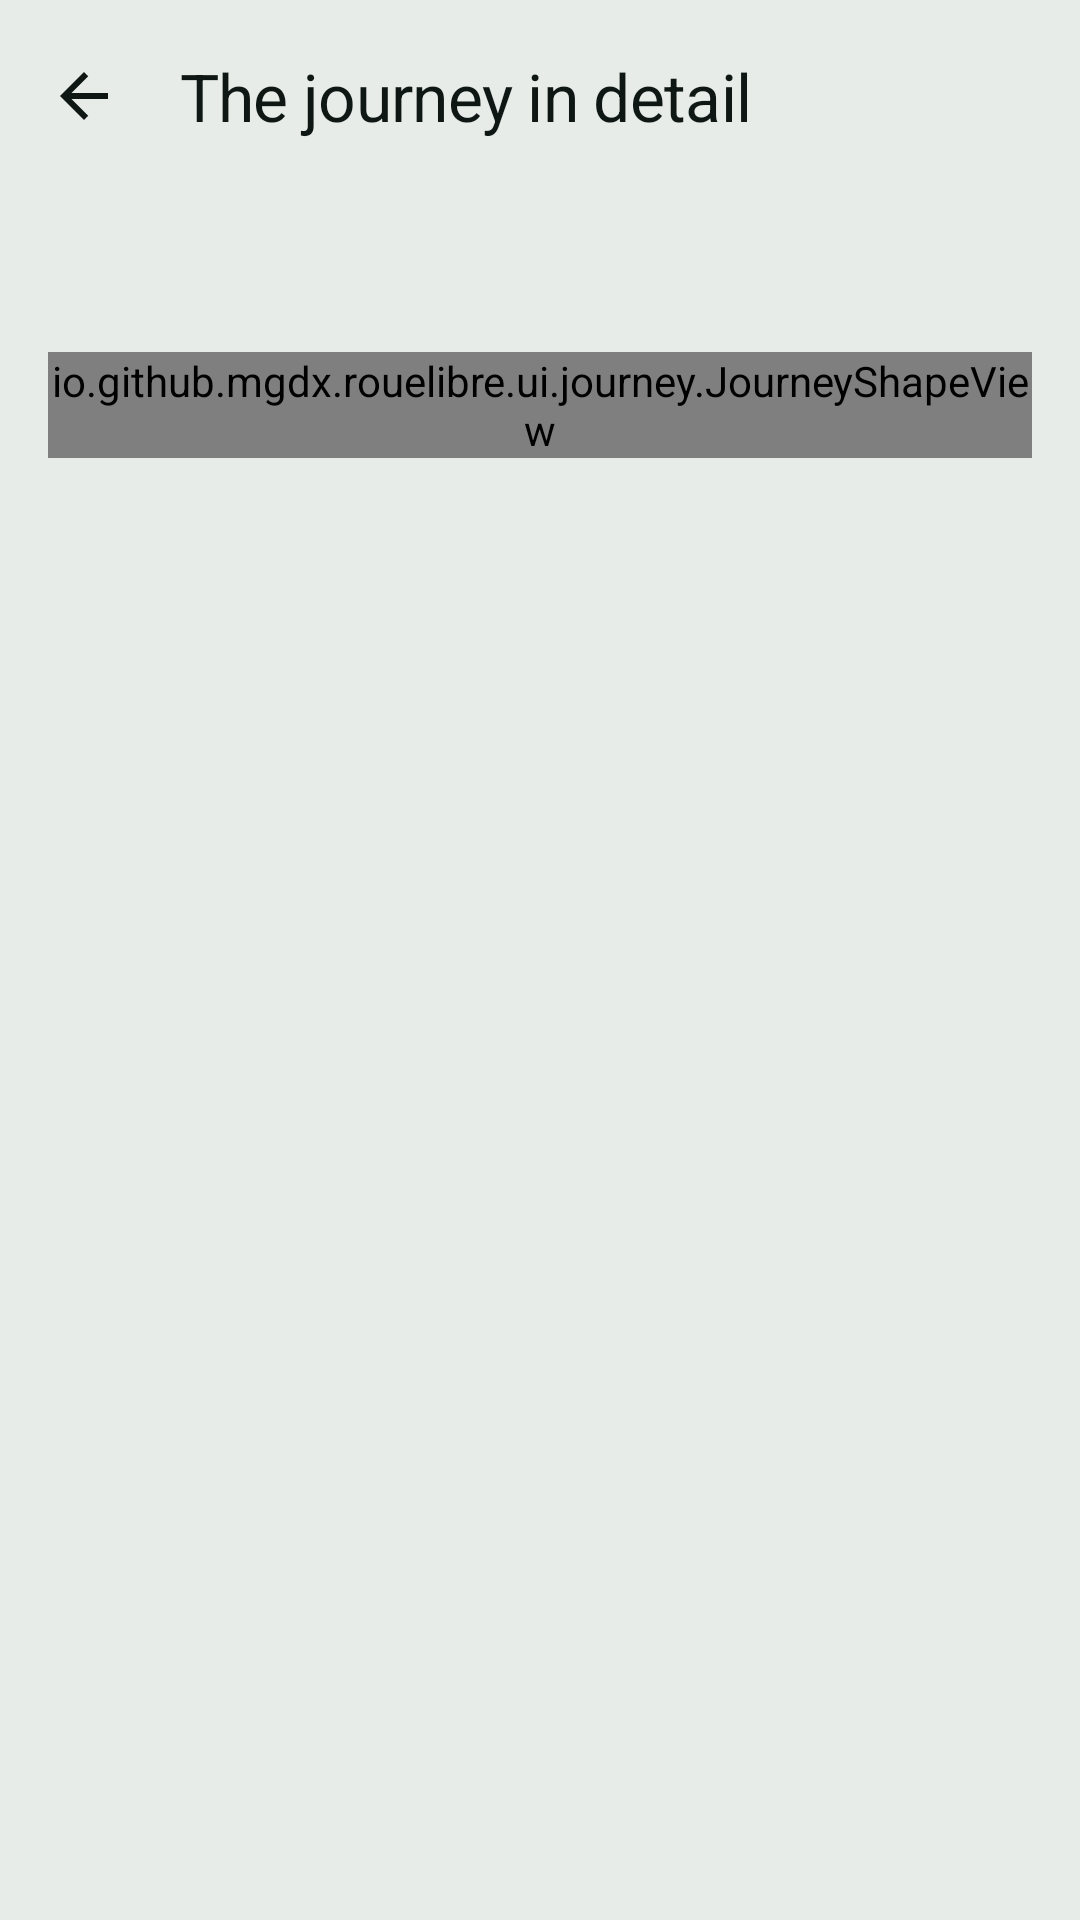

Write the Android layout XML for this screen, with the resource values it uses.
<!-- AndroidManifest.xml: application theme Theme.RoueLibre -->
<!-- res/layout/fragment_journey_detail.xml -->
<?xml version="1.0" encoding="utf-8"?>
<androidx.constraintlayout.widget.ConstraintLayout
    xmlns:android="http://schemas.android.com/apk/res/android"
    xmlns:app="http://schemas.android.com/apk/res-auto"
    xmlns:tools="http://schemas.android.com/tools"
    android:layout_width="match_parent"
    android:layout_height="match_parent"
    android:fitsSystemWindows="true">

    <com.google.android.material.appbar.MaterialToolbar
        android:id="@+id/toolbar"
        android:layout_width="0dp"
        android:layout_height="wrap_content"
        android:theme="@style/ThemeOverlay.RoueLibre.Toolbar"
        app:layout_constraintEnd_toEndOf="parent"
        app:layout_constraintStart_toStartOf="parent"
        app:layout_constraintTop_toTopOf="parent"
        app:navigationIcon="@drawable/ic_back"
        app:title="@string/journey_detail_title"
        app:titleTextAppearance="@style/TextAppearance.RoueLibre.Title" />

    <androidx.core.widget.NestedScrollView
        android:layout_width="0dp"
        android:layout_height="0dp"
        app:layout_constraintBottom_toBottomOf="parent"
        app:layout_constraintEnd_toEndOf="parent"
        app:layout_constraintStart_toStartOf="parent"
        app:layout_constraintTop_toBottomOf="@id/toolbar">

        <LinearLayout
            android:layout_width="match_parent"
            android:layout_height="wrap_content"
            android:orientation="vertical"
            android:paddingStart="@dimen/space_l"
            android:paddingTop="@dimen/space_s"
            android:paddingEnd="@dimen/space_l"
            android:paddingBottom="@dimen/space_xxl">

            
            <androidx.constraintlayout.widget.ConstraintLayout
                android:layout_width="match_parent"
                android:layout_height="wrap_content">

                
                <TextView
                    android:id="@+id/total_time"
                    android:layout_width="wrap_content"
                    android:layout_height="wrap_content"
                    android:fontFamily="@font/bricolage_semibold"
                    android:singleLine="true"
                    android:textAppearance="@style/TextAppearance.RoueLibre.Title"
                    app:layout_constraintStart_toStartOf="parent"
                    app:layout_constraintTop_toTopOf="parent"
                    tools:text="24 min" />

                
                <TextView
                    style="@style/Widget.RoueLibre.Name"
                    android:id="@+id/summary"
                    android:layout_width="0dp"
                    android:layout_height="wrap_content"
                    android:layout_marginStart="@dimen/space_m"
                    android:textAppearance="@style/TextAppearance.RoueLibre.Secondary"
                    app:layout_constraintEnd_toEndOf="parent"
                    app:layout_constraintStart_toEndOf="@id/total_time"
                    app:layout_constraintTop_toTopOf="@id/total_time"
                    tools:text="of which 9 min walking and 13 min riding · 4.1 km · 45 m of climb" />
            </androidx.constraintlayout.widget.ConstraintLayout>

            
            <io.github.mgdx.rouelibre.ui.journey.JourneyShapeView
                android:id="@+id/shape"
                android:layout_width="match_parent"
                android:layout_height="wrap_content"
                android:layout_marginTop="@dimen/space_l"
                android:importantForAccessibility="no" />

            
            <LinearLayout
                android:id="@+id/steps"
                android:layout_width="match_parent"
                android:layout_height="wrap_content"
                android:layout_marginTop="@dimen/space_l"
                android:orientation="vertical" />

            
            <TextView
                android:id="@+id/profile_title"
                android:layout_width="match_parent"
                android:layout_height="wrap_content"
                android:layout_marginTop="@dimen/space_xl"
                android:text="@string/journey_detail_profile"
                android:textAppearance="@style/TextAppearance.RoueLibre.Label"
                android:visibility="gone"
                tools:visibility="visible" />

            <io.github.mgdx.rouelibre.ui.journey.ElevationProfileView
                android:id="@+id/profile"
                android:layout_width="match_parent"
                android:layout_height="@dimen/journey_profile_height"
                android:layout_marginTop="@dimen/space_s"
                android:visibility="gone"
                tools:visibility="visible" />

            
            <TextView
                android:id="@+id/availability_note"
                android:layout_width="match_parent"
                android:layout_height="wrap_content"
                android:layout_marginTop="@dimen/space_l"
                android:text="@string/journey_detail_availability_note"
                android:textAppearance="@style/TextAppearance.RoueLibre.Secondary"
                android:visibility="gone"
                tools:visibility="visible" />
        </LinearLayout>
    </androidx.core.widget.NestedScrollView>

    
    <LinearLayout
        android:id="@+id/computing"
        android:layout_width="0dp"
        android:layout_height="0dp"
        android:background="?attr/colorSurface"
        android:clickable="true"
        android:focusable="true"
        android:gravity="center"
        android:orientation="vertical"
        android:visibility="gone"
        app:layout_constraintBottom_toBottomOf="parent"
        app:layout_constraintEnd_toEndOf="parent"
        app:layout_constraintStart_toStartOf="parent"
        app:layout_constraintTop_toBottomOf="@id/toolbar"
        tools:visibility="visible">

        <io.github.mgdx.rouelibre.ui.journey.ComputingBikeView
            android:id="@+id/computing_bike"
            android:layout_width="match_parent"
            android:layout_height="wrap_content"
            android:importantForAccessibility="no" />

        <TextView
            android:id="@+id/computing_label"
            android:layout_width="match_parent"
            android:layout_height="wrap_content"
            android:layout_marginStart="@dimen/space_xxl"
            android:layout_marginTop="@dimen/space_xl"
            android:layout_marginEnd="@dimen/space_xxl"
            android:gravity="center"
            android:text="@string/journey_computing"
            android:textAppearance="@style/TextAppearance.RoueLibre.Body" />
    </LinearLayout>

</androidx.constraintlayout.widget.ConstraintLayout>
<!-- resources referenced by this layout -->
<resources>
  <dimen name="journey_profile_height">96dp</dimen>
  <dimen name="space_l">16dp</dimen>
  <dimen name="space_m">12dp</dimen>
  <dimen name="space_s">8dp</dimen>
  <dimen name="space_xl">24dp</dimen>
  <dimen name="space_xxl">32dp</dimen>
  <string name="journey_computing">Working out the best journey…</string>
  <string name="journey_detail_availability_note">Bikes and docks as they were when the journey was worked out.</string>
  <string name="journey_detail_profile">The ride, uphill and down</string>
  <string name="journey_detail_title">The journey in detail</string>
  <style name="TextAppearance.RoueLibre.Body" parent="TextAppearance.Material3.BodyLarge">
          <item name="android:fontFamily">@font/atkinson</item>
          <item name="android:textSize">@dimen/text_body</item>
          <item name="android:textColor">@color/ink</item>
      </style>
  <style name="TextAppearance.RoueLibre.Label" parent="TextAppearance.Material3.LabelMedium">
          <item name="android:fontFamily">@font/atkinson</item>
          <item name="android:textSize">@dimen/text_label</item>
          <item name="android:textColor">@color/ink_soft</item>
          <item name="android:textAllCaps">true</item>
          <item name="android:letterSpacing">0.08</item>
      </style>
  <style name="TextAppearance.RoueLibre.Secondary" parent="TextAppearance.Material3.BodyMedium">
          <item name="android:fontFamily">@font/atkinson</item>
          <item name="android:textSize">@dimen/text_secondary</item>
          <item name="android:textColor">@color/ink_soft</item>
          <item name="android:fontFeatureSettings">tnum</item>
      </style>
  <style name="TextAppearance.RoueLibre.Title" parent="TextAppearance.Material3.TitleLarge">
          <item name="android:fontFamily">@font/bricolage_semibold</item>
          <item name="android:textSize">@dimen/text_title</item>
          <item name="android:textColor">@color/ink</item>
          <item name="android:letterSpacing">@dimen/title_letter_spacing</item>
      </style>
  <style name="Widget.RoueLibre.Name" parent="Widget.RoueLibre.Text">
          <item name="android:justificationMode">none</item>
          <item name="android:hyphenationFrequency">none</item>
      </style>
  <color name="ink">#0F1714</color>
  <dimen name="text_body">16sp</dimen>
  <dimen name="text_label">12sp</dimen>
  <color name="ink_soft">#55665F</color>
  <dimen name="text_secondary">14sp</dimen>
  <dimen name="text_title">22sp</dimen>
  <item name="title_letter_spacing" format="float" type="dimen">-0.01</item>
  <style name="Widget.RoueLibre.Text" parent="Widget.MaterialComponents.TextView">
          <item name="android:justificationMode">inter_word</item>
          <item name="android:hyphenationFrequency">normal</item>
      </style>
  <color name="signal">#0F6E56</color>
  <color name="surface">#F9FCFA</color>
  <color name="alert">#9C4A00</color>
  <color name="paper">#E7ECE9</color>
  <color name="outline">#C9D6CF</color>
  <color name="availability_low">#BCD6CC</color>
  <color name="surface_inverse">#0F1714</color>
  <color name="ink_inverse">#F9FCFA</color>
  <color name="signal_inverse">#3FB68F</color>
  <color name="navigation_bar_scrim">#801B1B1B</color>
  <style name="Widget.RoueLibre.Button" parent="Widget.Material3.Button">
          <item name="shapeAppearance">@style/ShapeAppearance.RoueLibre</item>
          <item name="android:textAppearance">@style/TextAppearance.RoueLibre.Body</item>
      </style>
  <style name="ThemeOverlay.RoueLibre.BottomSheetDialog" parent="ThemeOverlay.Material3.BottomSheetDialog">
          <item name="materialButtonStyle">@style/Widget.RoueLibre.Button</item>
      </style>
  <style name="ShapeAppearance.RoueLibre" parent="ShapeAppearance.Material3.Corner.None">
          <item name="cornerFamily">rounded</item>
          <item name="cornerSize">@dimen/radius</item>
      </style>
  <dimen name="radius">4dp</dimen>
</resources>
